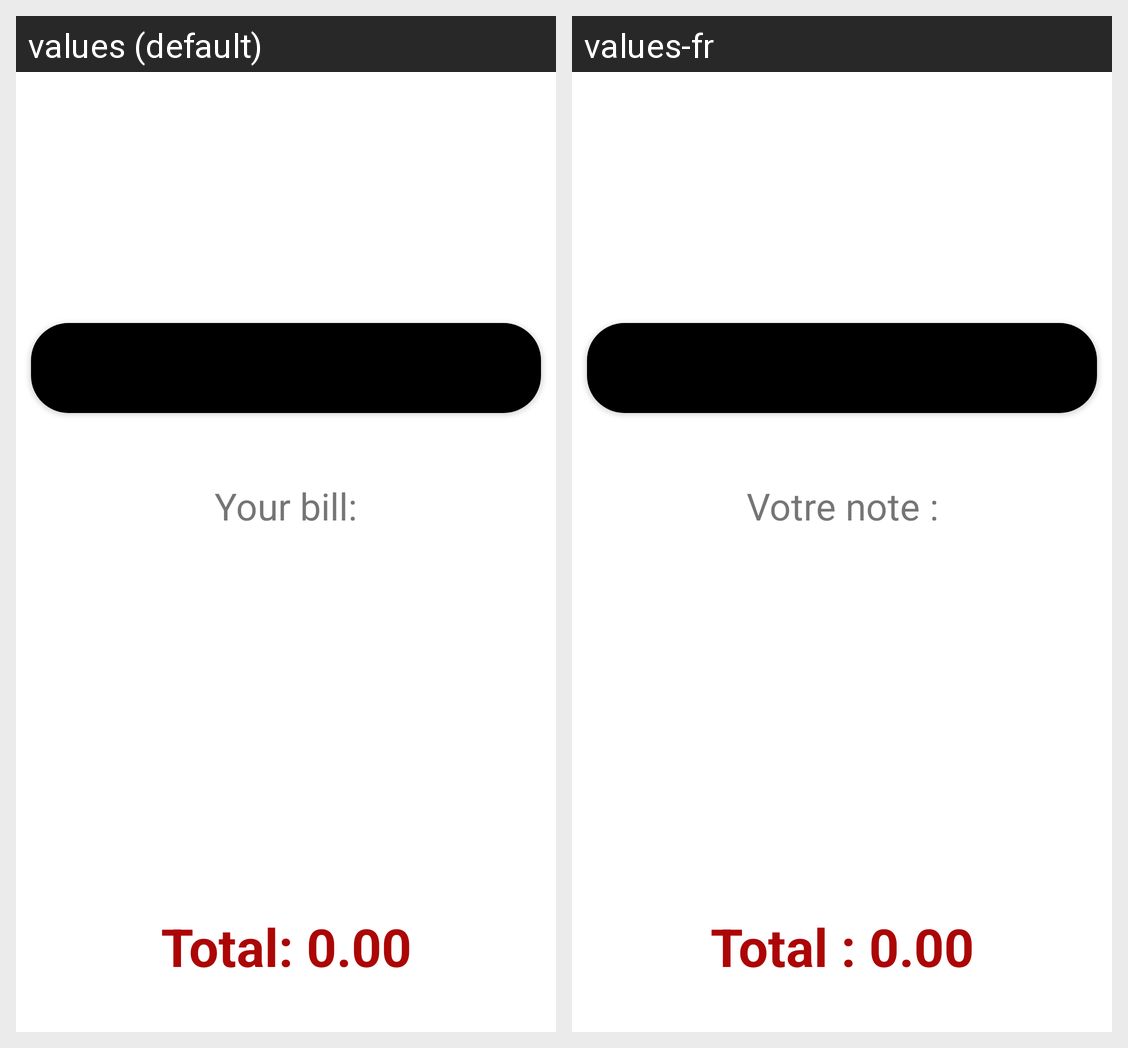

This grid shows one Android layout under two languages. Give, for every string resource on the screen, its name, the default text and each shown locale's text.
Android screen res/layout/activity_main.xml rendered under 2 locales, left to right: values (default), values-fr. Device: Nexus 5 (rendered at 1080×1920; each locale shown at half size, 540×960, under a caption strip naming it); theme Theme.Beepy.
Strings drawn on this screen, with the default value and each locale's value (text and hints the layout hard-codes, and strings that could not be matched under every locale, appear in the picture but are not listed):

ask_for_waiter
  values: Ask for waiter
  values-fr: Allô, serveur ?

your_bill
  values: Your bill:
  values-fr: Votre note :

bill_total
  values: Total: 0.00
  values-fr: Total : 0.00
